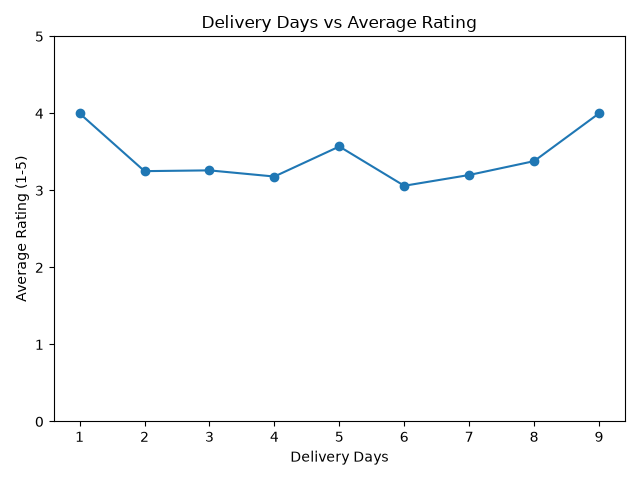

Values plotted in this chart, from the file beside it:
delivery_days, mean, count
1, 4.0, 6
2, 3.25, 28
3, 3.26, 42
4, 3.18, 38
5, 3.57, 30
6, 3.06, 18
7, 3.2, 10
8, 3.38, 13
9, 4.0, 4
